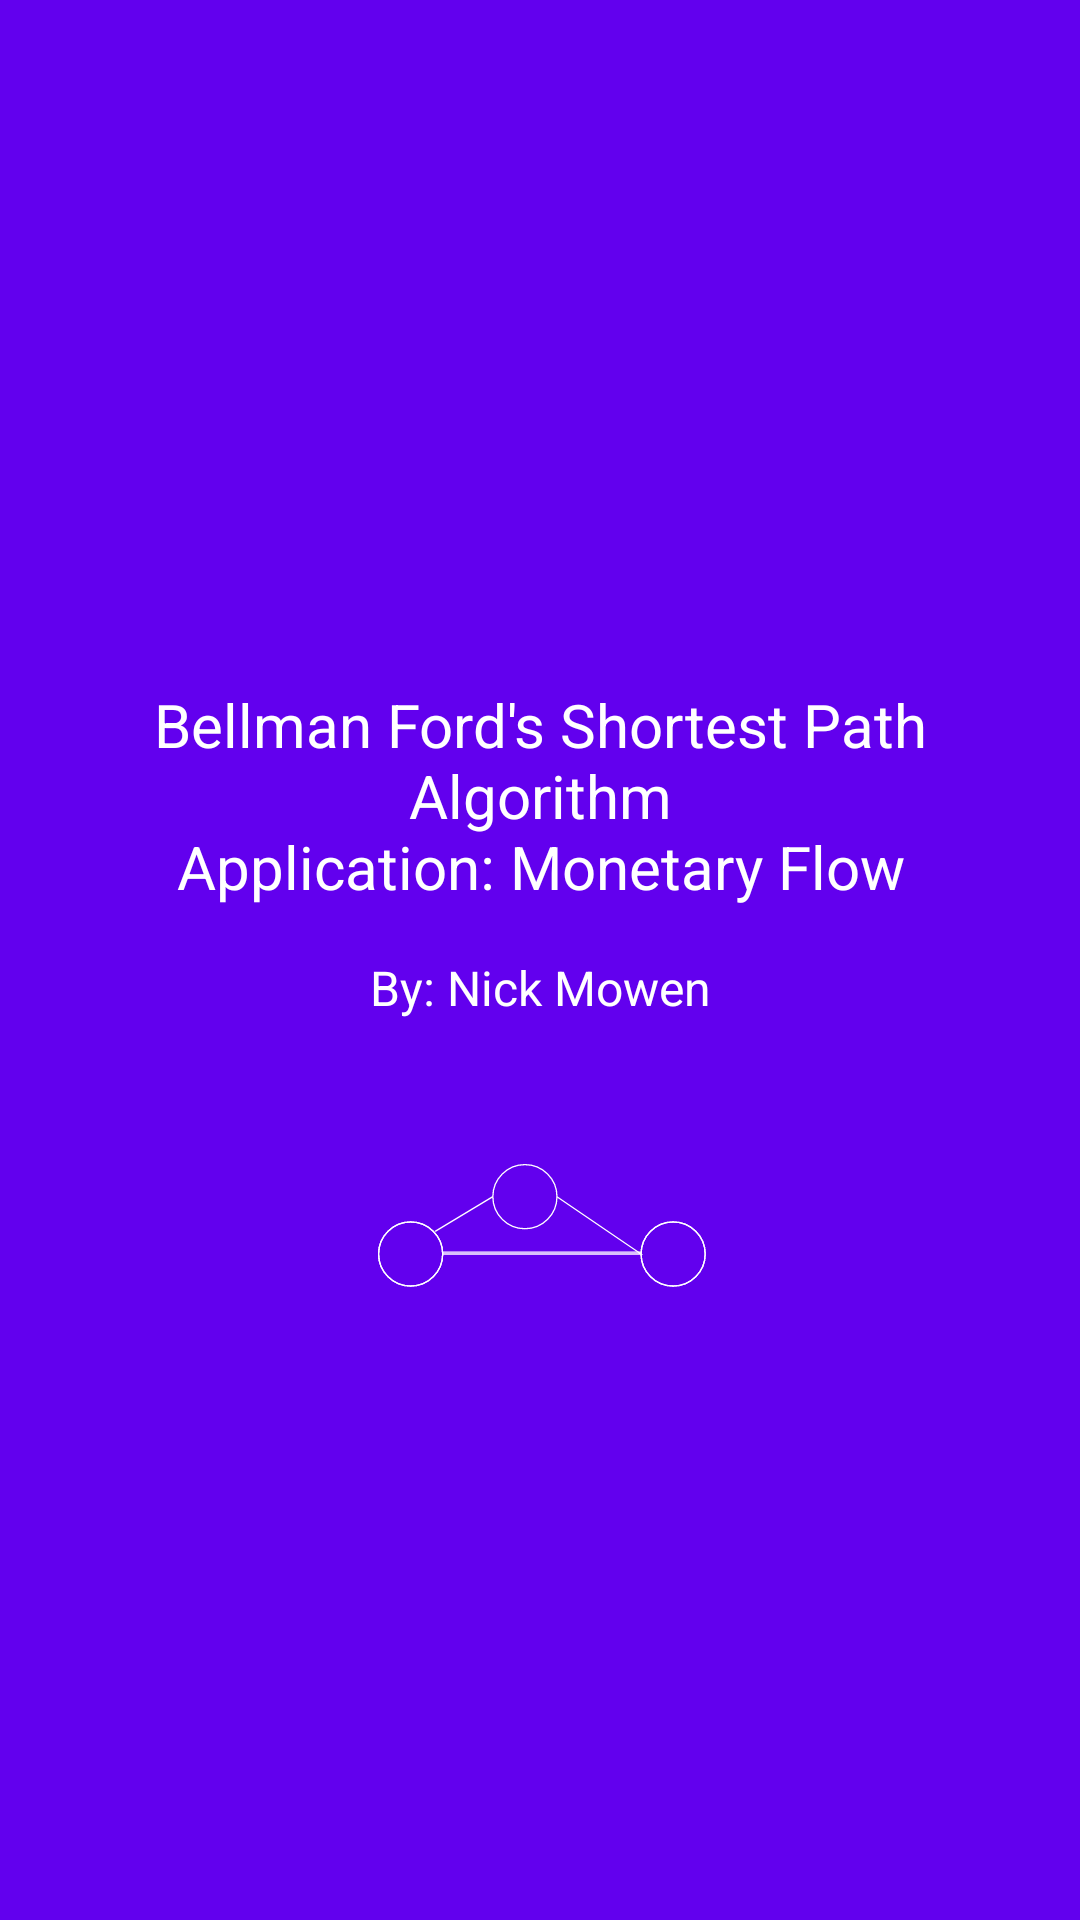

Reconstruct the res/layout file that produces this screen, plus the resources it refers to.
<!-- AndroidManifest.xml: application theme AppTheme -->
<!-- res/layout/main_keyframe.xml -->
<?xml version="1.0" encoding="utf-8"?>
<androidx.constraintlayout.widget.ConstraintLayout xmlns:android="http://schemas.android.com/apk/res/android"
    xmlns:app="http://schemas.android.com/apk/res-auto"
    android:id="@+id/content"
    android:layout_width="match_parent"
    android:layout_height="match_parent"
    android:background="@color/colorPrimary">

    <TextView
        android:id="@+id/title"
        android:layout_width="0dp"
        android:layout_height="wrap_content"
        android:gravity="center"
        android:padding="8dp"
        android:text="@string/app_name_full"
        android:textColor="#FFFFFF"
        android:textSize="20sp"
        app:layout_constraintBottom_toBottomOf="parent"
        app:layout_constraintLeft_toLeftOf="parent"
        app:layout_constraintRight_toRightOf="parent"
        app:layout_constraintTop_toTopOf="parent"
        app:layout_constraintVertical_bias="0.4" />

    <TextView
        android:id="@+id/name"
        android:layout_width="wrap_content"
        android:layout_height="wrap_content"
        android:padding="8dp"
        android:text="@string/by_author"
        android:textColor="#FFFFFF"
        android:textSize="16sp"
        app:layout_constraintLeft_toLeftOf="parent"
        app:layout_constraintRight_toRightOf="parent"
        app:layout_constraintTop_toBottomOf="@+id/title" />

    <ImageView
        android:id="@+id/image"
        android:layout_width="140dp"
        android:layout_height="140dp"
        android:contentDescription="@string/content_description"
        android:src="@drawable/bfspa_avd"
        android:tint="#FFFFFF"
        app:layout_constraintLeft_toLeftOf="parent"
        app:layout_constraintRight_toRightOf="parent"
        app:layout_constraintTop_toBottomOf="@+id/name" />

</androidx.constraintlayout.widget.ConstraintLayout>
<!-- resources referenced by this layout -->
<resources>
  <!-- drawable bfspa_avd: vector/xml drawable (drawable, 6528 chars, omitted) -->
  <string name="app_name_full">Bellman Ford\'s Shortest Path Algorithm\nApplication: Monetary Flow</string>
  <string name="by_author">By: Nick Mowen</string>
  <string name="content_description">Content Description</string>
  <style name="AppTheme" parent="Theme.MaterialComponents.NoActionBar">
          <item name="colorPrimary">@color/colorPrimary</item>
          <item name="colorPrimaryDark">@color/colorPrimaryDark</item>
          <item name="colorAccent">@color/colorAccent</item>
          <item name="android:navigationBarColor">@color/colorPrimary</item>
      </style>
  <!-- not gathered from this repository: default colours our renderer supplied (Android Studio template values) -->
  <color name="colorPrimary">#FF6200EE</color>
  <color name="colorPrimaryDark">#FF3700B3</color>
  <color name="colorAccent">#FF03DAC5</color>
</resources>
